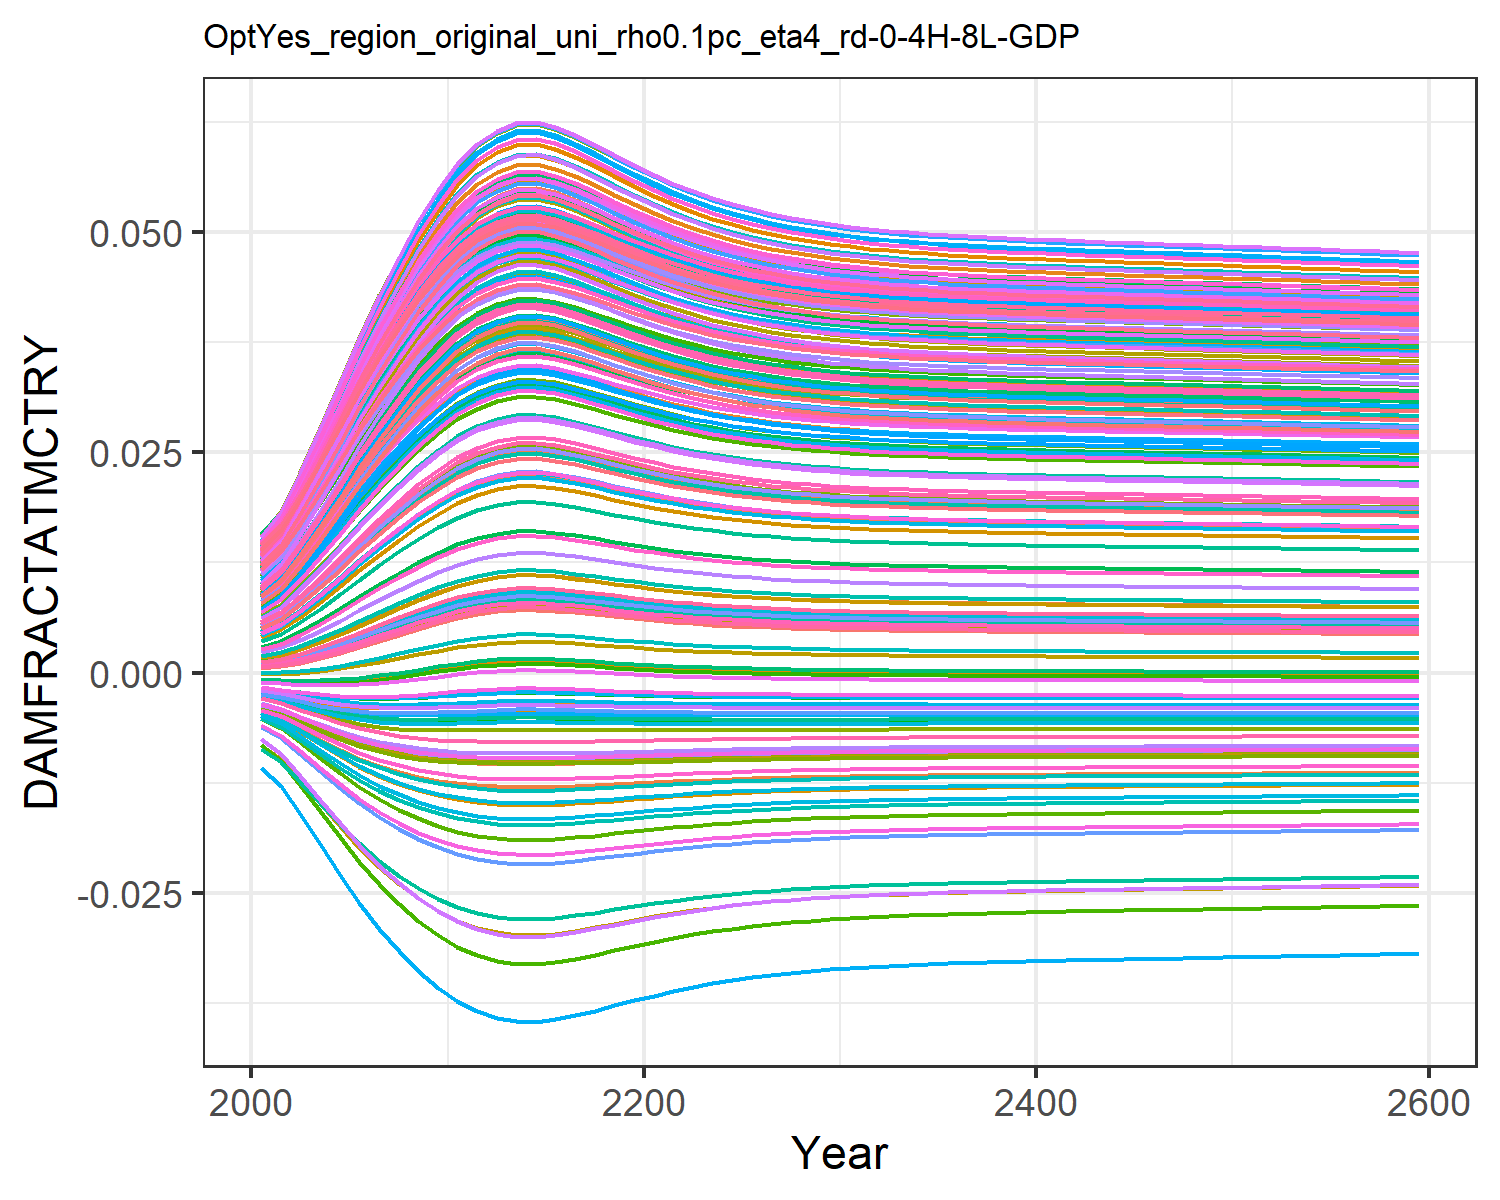

Data behind this chart, as committed beside it:
0.0004944558363300738, 0.009035041868853537, 0.0010779841660710774, 0.0127878253965087, 0.00461966740140384, -0.0036702585896140017, 0.005396870574371772, -0.004468618289771348, 0.0015197870186281555, 0.007712177554695604, -0.002175850673307704, 0.01452616220537947, 0.014177142238750337, 0.011646475765467606, -0.0008179012320524119, 0.01390162019000104, 0.012861461062364172, -0.0023375822918926628, -0.004484082233695831, 0.01275811598117009, 0.004026221859281131, 0.00963568972124365, 0.014346147544533642, 0.01391696621400593
0.0007213, 0.01085, 0.001388, 0.0153, 0.005549, -0.004316, 0.006476, -0.005253, 0.001935, 0.009241, -0.002498, 0.01711, 0.01691, 0.01386, -0.0008842, 0.01658, 0.01499, -0.002698, -0.005372, 0.01512, 0.004919, 0.01155, 0.01675, 0.01646
0.00112, 0.0137, 0.001916, 0.01924, 0.007038, -0.005268, 0.008193, -0.006413, 0.002625, 0.01166, -0.00294, 0.02117, 0.02119, 0.01735, -0.0009403, 0.02079, 0.0183, -0.003204, -0.006699, 0.01881, 0.006352, 0.01456, 0.02049, 0.02043
0.00163, 0.01694, 0.002573, 0.02368, 0.008764, -0.006249, 0.01016, -0.007618, 0.003459, 0.01441, -0.003346, 0.02573, 0.02601, 0.02129, -0.000933, 0.02552, 0.02201, -0.00369, -0.008099, 0.02295, 0.008013, 0.01796, 0.02466, 0.02489
0.002232, 0.02033, 0.003324, 0.02829, 0.01061, -0.007167, 0.01224, -0.008755, 0.004391, 0.01731, -0.003663, 0.03046, 0.03103, 0.02542, -0.0008457, 0.03043, 0.02583, -0.004098, -0.009447, 0.02724, 0.009795, 0.02149, 0.02896, 0.0295
0.002897, 0.02369, 0.004137, 0.03286, 0.01249, -0.00797, 0.01434, -0.009763, 0.005376, 0.02021, -0.003872, 0.03513, 0.03598, 0.02951, -0.0006793, 0.03528, 0.02957, -0.004404, -0.01067, 0.03147, 0.01161, 0.025, 0.03315, 0.03403
0.003595, 0.02692, 0.004974, 0.0372, 0.01433, -0.008639, 0.01637, -0.01061, 0.006373, 0.02299, -0.003974, 0.03957, 0.04069, 0.03342, -0.0004465, 0.0399, 0.03309, -0.004605, -0.01173, 0.03547, 0.01339, 0.02833, 0.0371, 0.03833
0.004299, 0.02992, 0.005805, 0.04121, 0.01607, -0.009173, 0.01828, -0.01131, 0.007347, 0.02559, -0.003983, 0.04367, 0.04505, 0.03706, -0.0001662, 0.04415, 0.03633, -0.004713, -0.01263, 0.03916, 0.01507, 0.03142, 0.04071, 0.04228
0.004981, 0.03264, 0.006603, 0.04483, 0.01769, -0.009587, 0.02003, -0.01185, 0.00827, 0.02797, -0.00392, 0.04737, 0.04898, 0.04036, 0.0001409, 0.048, 0.03923, -0.004744, -0.01336, 0.04248, 0.01664, 0.03422, 0.04394, 0.04583
0.005619, 0.03505, 0.007341, 0.04802, 0.01913, -0.009895, 0.02159, -0.01227, 0.009116, 0.03007, -0.003809, 0.05062, 0.05244, 0.04327, 0.0004536, 0.05138, 0.04176, -0.00472, -0.01395, 0.04539, 0.01804, 0.03668, 0.04676, 0.04895
0.006188, 0.03709, 0.007994, 0.05073, 0.02038, -0.01012, 0.02293, -0.01258, 0.009859, 0.03187, -0.003674, 0.05337, 0.05538, 0.04575, 0.0007501, 0.05424, 0.0439, -0.004662, -0.0144, 0.04785, 0.01925, 0.03878, 0.04913, 0.05158
0.006634, 0.03864, 0.008503, 0.05277, 0.02133, -0.01026, 0.02394, -0.01279, 0.01043, 0.03323, -0.003548, 0.05544, 0.05759, 0.04762, 0.0009927, 0.0564, 0.0455, -0.004595, -0.01472, 0.04971, 0.02017, 0.04035, 0.0509, 0.05356
0.006941, 0.03969, 0.008853, 0.05413, 0.02198, -0.01034, 0.02463, -0.01291, 0.01083, 0.03415, -0.003451, 0.05683, 0.05907, 0.04888, 0.001165, 0.05784, 0.04657, -0.004539, -0.01492, 0.05095, 0.0208, 0.04142, 0.05209, 0.05489
0.007117, 0.04028, 0.009053, 0.05491, 0.02235, -0.01039, 0.02502, -0.01298, 0.01105, 0.03467, -0.003392, 0.05762, 0.05991, 0.04959, 0.001265, 0.05866, 0.04717, -0.004504, -0.01503, 0.05165, 0.02115, 0.04201, 0.05275, 0.05564
0.007143, 0.04036, 0.009083, 0.05502, 0.0224, -0.01039, 0.02508, -0.01299, 0.01109, 0.03475, -0.003383, 0.05773, 0.06003, 0.0497, 0.00128, 0.05878, 0.04726, -0.004498, -0.01505, 0.05175, 0.02121, 0.0421, 0.05285, 0.05575
0.007027, 0.03997, 0.008951, 0.05451, 0.02216, -0.01036, 0.02482, -0.01295, 0.01094, 0.0344, -0.003422, 0.05722, 0.05948, 0.04923, 0.001213, 0.05824, 0.04686, -0.004522, -0.01498, 0.05129, 0.02097, 0.04171, 0.05241, 0.05526
0.006834, 0.03933, 0.008731, 0.05366, 0.02175, -0.01031, 0.02439, -0.01287, 0.01069, 0.03383, -0.003485, 0.05635, 0.05856, 0.04844, 0.001104, 0.05734, 0.0462, -0.00456, -0.01486, 0.05052, 0.02058, 0.04105, 0.05168, 0.05443
0.006608, 0.03855, 0.008474, 0.05265, 0.02128, -0.01025, 0.02388, -0.01278, 0.0104, 0.03315, -0.003556, 0.05532, 0.05746, 0.04751, 0.0009781, 0.05627, 0.04541, -0.0046, -0.01471, 0.0496, 0.02012, 0.04026, 0.0508, 0.05345
0.006375, 0.03775, 0.008208, 0.05159, 0.02078, -0.01018, 0.02336, -0.01267, 0.0101, 0.03244, -0.003623, 0.05425, 0.05631, 0.04654, 0.0008506, 0.05515, 0.04458, -0.004636, -0.01454, 0.04864, 0.01964, 0.03944, 0.04988, 0.05242
0.006151, 0.03696, 0.007952, 0.05055, 0.0203, -0.0101, 0.02284, -0.01256, 0.009811, 0.03175, -0.003684, 0.05319, 0.05519, 0.04559, 0.0007302, 0.05406, 0.04376, -0.004667, -0.01438, 0.0477, 0.01917, 0.03864, 0.04897, 0.05142
0.005944, 0.03623, 0.007714, 0.04958, 0.01985, -0.01003, 0.02236, -0.01246, 0.009542, 0.03111, -0.003736, 0.0522, 0.05413, 0.0447, 0.0006209, 0.05303, 0.04299, -0.004691, -0.01422, 0.04681, 0.01873, 0.03789, 0.04812, 0.05047
0.005758, 0.03555, 0.0075, 0.04869, 0.01944, -0.009954, 0.02192, -0.01235, 0.009298, 0.03052, -0.003779, 0.0513, 0.05317, 0.04388, 0.0005243, 0.05209, 0.04229, -0.004709, -0.01407, 0.046, 0.01833, 0.0372, 0.04734, 0.0496
0.005593, 0.03495, 0.007311, 0.0479, 0.01907, -0.009884, 0.02153, -0.01226, 0.009082, 0.02999, -0.003815, 0.05049, 0.05231, 0.04315, 0.0004403, 0.05124, 0.04166, -0.004722, -0.01393, 0.04527, 0.01798, 0.03659, 0.04664, 0.04883
0.005449, 0.03442, 0.007145, 0.04719, 0.01875, -0.00982, 0.02118, -0.01217, 0.008892, 0.02952, -0.003843, 0.04977, 0.05154, 0.04251, 0.0003681, 0.05049, 0.0411, -0.004731, -0.0138, 0.04463, 0.01767, 0.03604, 0.04602, 0.04814
0.005325, 0.03395, 0.007001, 0.04657, 0.01847, -0.009761, 0.02088, -0.01209, 0.008727, 0.02911, -0.003866, 0.04914, 0.05087, 0.04194, 0.0003064, 0.04984, 0.04061, -0.004737, -0.01369, 0.04407, 0.0174, 0.03556, 0.04548, 0.04753
0.005217, 0.03354, 0.006877, 0.04603, 0.01823, -0.009709, 0.02061, -0.01202, 0.008585, 0.02876, -0.003884, 0.04859, 0.05029, 0.04145, 0.000254, 0.04927, 0.04019, -0.004741, -0.01359, 0.04358, 0.01716, 0.03515, 0.045, 0.04701
0.005125, 0.03319, 0.00677, 0.04557, 0.01802, -0.009662, 0.02039, -0.01195, 0.008462, 0.02845, -0.003899, 0.04812, 0.04978, 0.04103, 0.0002095, 0.04878, 0.03982, -0.004743, -0.0135, 0.04315, 0.01696, 0.03479, 0.04459, 0.04655
0.005047, 0.03289, 0.006678, 0.04517, 0.01784, -0.009621, 0.02019, -0.0119, 0.008357, 0.02819, -0.003911, 0.04771, 0.04935, 0.04066, 0.0001718, 0.04835, 0.0395, -0.004744, -0.01342, 0.04278, 0.01678, 0.03448, 0.04424, 0.04616
0.004979, 0.03263, 0.0066, 0.04482, 0.01768, -0.009585, 0.02002, -0.01185, 0.008267, 0.02796, -0.00392, 0.04736, 0.04897, 0.04035, 0.0001399, 0.04799, 0.03922, -0.004744, -0.01336, 0.04247, 0.01663, 0.03421, 0.04393, 0.04582
0.004921, 0.03241, 0.006533, 0.04453, 0.01755, -0.009554, 0.01988, -0.01181, 0.00819, 0.02776, -0.003928, 0.04705, 0.04865, 0.04008, 0.0001128, 0.04767, 0.03898, -0.004744, -0.0133, 0.0422, 0.0165, 0.03398, 0.04367, 0.04553
0.004872, 0.03221, 0.006476, 0.04427, 0.01743, -0.009527, 0.01976, -0.01177, 0.008124, 0.0276, -0.003934, 0.04679, 0.04837, 0.03984, 8.975988004722955e-5, 0.0474, 0.03878, -0.004743, -0.01325, 0.04196, 0.01639, 0.03379, 0.04344, 0.04528
0.004829, 0.03205, 0.006426, 0.04405, 0.01733, -0.009503, 0.01965, -0.01174, 0.008067, 0.02745, -0.003939, 0.04657, 0.04813, 0.03964, 7.003461050253835e-5, 0.04717, 0.0386, -0.004743, -0.01321, 0.04176, 0.01629, 0.03361, 0.04324, 0.04507
0.004793, 0.0319, 0.006383, 0.04386, 0.01725, -0.009482, 0.01956, -0.01171, 0.008017, 0.02732, -0.003943, 0.04637, 0.04792, 0.03947, 5.308105665066806e-5, 0.04696, 0.03845, -0.004742, -0.01317, 0.04158, 0.01621, 0.03347, 0.04307, 0.04488
0.004761, 0.03178, 0.006346, 0.04369, 0.01717, -0.009463, 0.01947, -0.01169, 0.007974, 0.02721, -0.003947, 0.0462, 0.04774, 0.03932, 3.84146968204482e-5, 0.04678, 0.03832, -0.004741, -0.01314, 0.04143, 0.01614, 0.03334, 0.04292, 0.04471
0.004733, 0.03167, 0.006313, 0.04354, 0.01711, -0.009447, 0.0194, -0.01167, 0.007936, 0.02712, -0.00395, 0.04605, 0.04758, 0.03918, 2.5628540506646147e-5, 0.04663, 0.0382, -0.00474, -0.01311, 0.0413, 0.01608, 0.03322, 0.04279, 0.04457
0.004708, 0.03157, 0.006285, 0.04341, 0.01705, -0.009432, 0.01934, -0.01165, 0.007903, 0.02703, -0.003953, 0.04592, 0.04744, 0.03906, 1.4381789473577166e-5, 0.04649, 0.0381, -0.004739, -0.01308, 0.04118, 0.01602, 0.03312, 0.04268, 0.04444
0.004686, 0.03148, 0.006259, 0.0433, 0.017, -0.009419, 0.01928, -0.01163, 0.007873, 0.02696, -0.003955, 0.0458, 0.04732, 0.03896, 4.389823280029261e-6, 0.04637, 0.038, -0.004738, -0.01306, 0.04107, 0.01597, 0.03303, 0.04257, 0.04433
0.004666, 0.0314, 0.006236, 0.04319, 0.01695, -0.009408, 0.01923, -0.01161, 0.007847, 0.02689, -0.003957, 0.04569, 0.0472, 0.03886, -4.58450246018172e-6, 0.04626, 0.03792, -0.004738, -0.01304, 0.04098, 0.01592, 0.03295, 0.04248, 0.04423
0.004648, 0.03133, 0.006215, 0.0431, 0.01691, -0.009397, 0.01919, -0.0116, 0.007822, 0.02683, -0.003958, 0.0456, 0.0471, 0.03878, -1.2738335982136629e-5, 0.04616, 0.03784, -0.004737, -0.01302, 0.04089, 0.01588, 0.03288, 0.0424, 0.04413
0.004632, 0.03127, 0.006195, 0.04301, 0.01687, -0.009387, 0.01914, -0.01159, 0.0078, 0.02677, -0.00396, 0.04551, 0.047, 0.0387, -2.0235211923396758e-5, 0.04606, 0.03777, -0.004736, -0.013, 0.04081, 0.01584, 0.03281, 0.04232, 0.04405
0.004617, 0.03121, 0.006178, 0.04293, 0.01683, -0.009378, 0.01911, -0.01157, 0.00778, 0.02672, -0.003961, 0.04543, 0.04692, 0.03862, -2.693740692777044e-5, 0.04598, 0.03771, -0.004735, -0.01298, 0.04073, 0.01581, 0.03275, 0.04225, 0.04397
0.004603, 0.03115, 0.006162, 0.04285, 0.0168, -0.009369, 0.01907, -0.01156, 0.007761, 0.02667, -0.003962, 0.04535, 0.04684, 0.03856, -3.307598281394007e-5, 0.0459, 0.03765, -0.004735, -0.01297, 0.04067, 0.01578, 0.03269, 0.04218, 0.0439
0.00459, 0.0311, 0.006146, 0.04278, 0.01677, -0.009361, 0.01904, -0.01155, 0.007743, 0.02662, -0.003964, 0.04528, 0.04676, 0.03849, -3.909034717387849e-5, 0.04582, 0.03759, -0.004734, -0.01295, 0.0406, 0.01575, 0.03264, 0.04212, 0.04383
0.004576, 0.03104, 0.006131, 0.04271, 0.01674, -0.009353, 0.019, -0.01154, 0.007725, 0.02658, -0.003965, 0.04521, 0.04668, 0.03843, -4.4983683449198886e-5, 0.04575, 0.03754, -0.004733, -0.01294, 0.04054, 0.01572, 0.03258, 0.04205, 0.04376
0.004563, 0.03099, 0.006116, 0.04264, 0.01671, -0.009345, 0.01897, -0.01153, 0.007707, 0.02653, -0.003966, 0.04514, 0.04661, 0.03836, -5.077056159170489e-5, 0.04568, 0.03748, -0.004733, -0.01292, 0.04047, 0.01569, 0.03253, 0.04199, 0.04369
0.00455, 0.03094, 0.006101, 0.04257, 0.01668, -0.009337, 0.01894, -0.01152, 0.00769, 0.02649, -0.003967, 0.04507, 0.04653, 0.0383, -5.647076001988067e-5, 0.0456, 0.03743, -0.004732, -0.01291, 0.04041, 0.01566, 0.03248, 0.04193, 0.04362
0.004538, 0.03089, 0.006086, 0.04251, 0.01665, -0.009329, 0.0189, -0.01151, 0.007673, 0.02644, -0.003968, 0.045, 0.04646, 0.03824, -6.210553129766322e-5, 0.04553, 0.03737, -0.004731, -0.0129, 0.04035, 0.01563, 0.03242, 0.04187, 0.04355
0.004525, 0.03084, 0.006071, 0.04244, 0.01662, -0.009321, 0.01887, -0.0115, 0.007656, 0.0264, -0.003969, 0.04493, 0.04639, 0.03818, -6.769544139315466e-5, 0.04546, 0.03732, -0.00473, -0.01288, 0.04029, 0.0156, 0.03237, 0.04181, 0.04349
0.004513, 0.03079, 0.006056, 0.04237, 0.01659, -0.009313, 0.01884, -0.01149, 0.007638, 0.02635, -0.00397, 0.04486, 0.04631, 0.03812, -7.325920870610752e-5, 0.04539, 0.03726, -0.00473, -0.01287, 0.04022, 0.01557, 0.03232, 0.04175, 0.04342
0.0045, 0.03074, 0.006041, 0.0423, 0.01656, -0.009305, 0.01881, -0.01148, 0.007621, 0.02631, -0.003971, 0.04479, 0.04624, 0.03806, -7.881316668609207e-5, 0.04532, 0.03721, -0.004729, -0.01285, 0.04016, 0.01554, 0.03227, 0.04169, 0.04336
0.004487, 0.03069, 0.006027, 0.04224, 0.01653, -0.009297, 0.01877, -0.01147, 0.007604, 0.02626, -0.003972, 0.04472, 0.04617, 0.03799, -8.437110517656599e-5, 0.04524, 0.03715, -0.004728, -0.01284, 0.0401, 0.01551, 0.03222, 0.04163, 0.04329
0.004475, 0.03063, 0.006012, 0.04217, 0.0165, -0.009289, 0.01874, -0.01146, 0.007587, 0.02622, -0.003973, 0.04465, 0.04609, 0.03793, -8.994433255331453e-5, 0.04517, 0.0371, -0.004727, -0.01283, 0.04004, 0.01548, 0.03216, 0.04157, 0.04322
0.004462, 0.03058, 0.005997, 0.0421, 0.01647, -0.009281, 0.01871, -0.01145, 0.00757, 0.02617, -0.003973, 0.04458, 0.04602, 0.03787, -9.554185804741154e-5, 0.0451, 0.03704, -0.004726, -0.01281, 0.03997, 0.01545, 0.03211, 0.04151, 0.04315
0.004449, 0.03053, 0.005982, 0.04203, 0.01644, -0.009273, 0.01867, -0.01144, 0.007552, 0.02613, -0.003974, 0.04451, 0.04594, 0.03781, -0.0001012, 0.04502, 0.03699, -0.004725, -0.0128, 0.03991, 0.01542, 0.03206, 0.04144, 0.04309
0.004436, 0.03048, 0.005967, 0.04196, 0.0164, -0.009264, 0.01864, -0.01142, 0.007534, 0.02608, -0.003975, 0.04444, 0.04586, 0.03774, -0.0001068, 0.04495, 0.03693, -0.004724, -0.01278, 0.03985, 0.01539, 0.032, 0.04138, 0.04302
0.004423, 0.03043, 0.005951, 0.04189, 0.01637, -0.009256, 0.01861, -0.01141, 0.007517, 0.02604, -0.003976, 0.04436, 0.04579, 0.03768, -0.0001125, 0.04487, 0.03687, -0.004723, -0.01277, 0.03978, 0.01536, 0.03195, 0.04132, 0.04295
0.00441, 0.03037, 0.005936, 0.04182, 0.01634, -0.009247, 0.01857, -0.0114, 0.007499, 0.02599, -0.003977, 0.04429, 0.04571, 0.03761, -0.0001183, 0.0448, 0.03682, -0.004722, -0.01275, 0.03972, 0.01533, 0.03189, 0.04125, 0.04288
0.004396, 0.03032, 0.00592, 0.04174, 0.01631, -0.009238, 0.01854, -0.01139, 0.00748, 0.02594, -0.003978, 0.04422, 0.04563, 0.03755, -0.0001241, 0.04472, 0.03676, -0.004721, -0.01274, 0.03965, 0.0153, 0.03184, 0.04119, 0.04281
0.004383, 0.03026, 0.005904, 0.04167, 0.01628, -0.00923, 0.0185, -0.01138, 0.007462, 0.02589, -0.003978, 0.04414, 0.04555, 0.03748, -0.0001299, 0.04464, 0.0367, -0.00472, -0.01272, 0.03958, 0.01527, 0.03178, 0.04112, 0.04273
0.004369, 0.03021, 0.005888, 0.0416, 0.01624, -0.009221, 0.01847, -0.01137, 0.007444, 0.02585, -0.003979, 0.04407, 0.04547, 0.03741, -0.0001358, 0.04457, 0.03664, -0.004719, -0.01271, 0.03951, 0.01524, 0.03172, 0.04106, 0.04266
